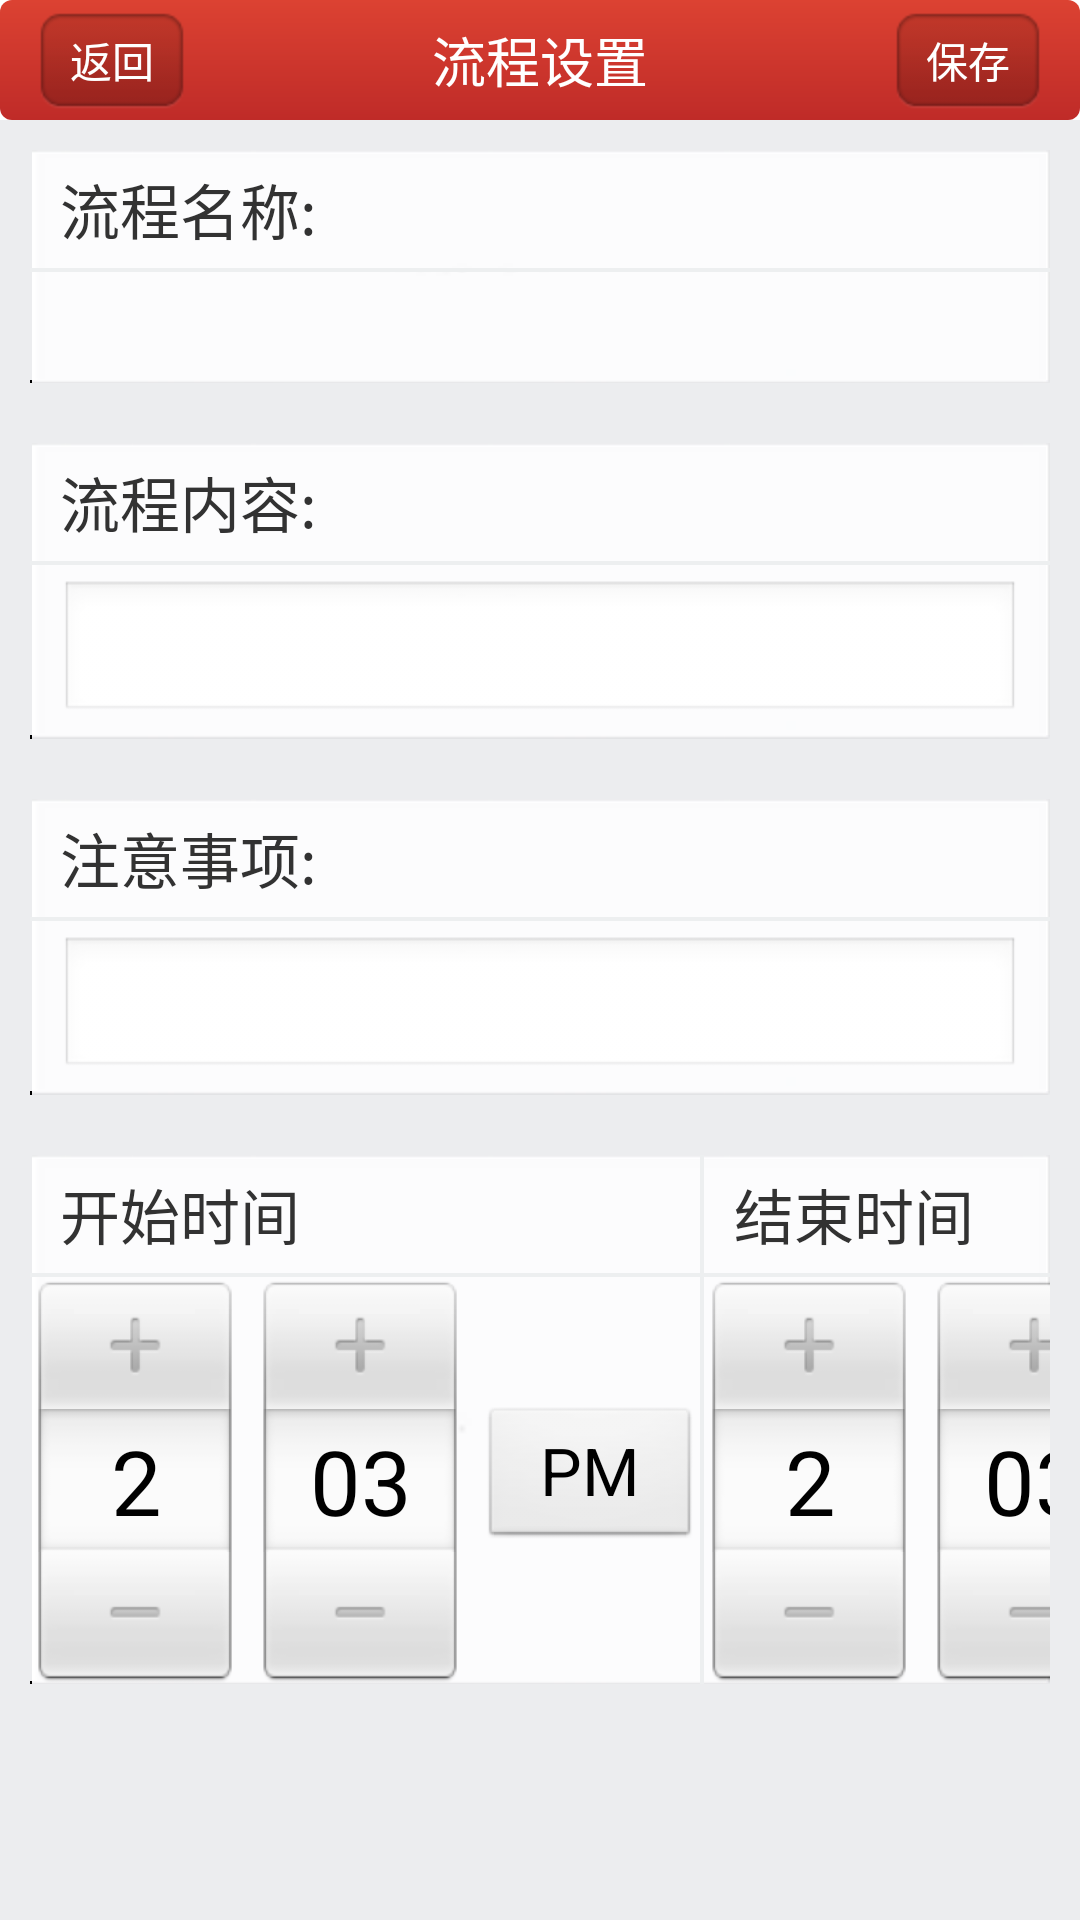

Android layout source for this screen:
<!-- AndroidManifest.xml: application theme AppTheme -->
<!-- res/layout/editor.xml -->
<?xml version="1.0" encoding="utf-8"?>
<RelativeLayout xmlns:android="http://schemas.android.com/apk/res/android"
    android:layout_width="fill_parent"
    android:layout_height="fill_parent" >

    <RelativeLayout
        android:id="@+id/listHeader"
        android:layout_width="fill_parent"
        android:layout_height="wrap_content"
        android:layout_alignParentTop="true"
        android:background="@drawable/topstyle"
        android:gravity="center_horizontal" >

        <TextView
            android:layout_width="wrap_content"
            android:layout_height="wrap_content"
            android:layout_centerInParent="true"
            android:text="流程设置"
            android:textColor="#ffffff"
            android:textSize="18dip" />

        <Button
            android:id="@+id/save"
            android:layout_width="wrap_content"
            android:layout_height="wrap_content"
            android:layout_alignParentRight="true"
            android:background="@drawable/headbutton"
            android:text="保存"
            android:textColor="#ffffff" />

        <Button
            android:id="@+id/cancel"
            android:layout_width="wrap_content"
            android:layout_height="wrap_content"
            android:layout_alignParentLeft="true"
            android:background="@drawable/headbutton"
            android:text="返回"
            android:textColor="#ffffff" />
    </RelativeLayout>

    <ScrollView
        android:layout_width="match_parent"
        android:layout_height="match_parent"
        android:layout_below="@id/listHeader"
        android:background="#ecedef" >

        <RelativeLayout
            android:layout_width="fill_parent"
            android:layout_height="fill_parent"
            android:layout_marginTop="10dp"
            android:orientation="vertical" >

            <LinearLayout
                android:id="@+id/namelinear"
                android:layout_width="fill_parent"
                android:layout_height="wrap_content"
                android:layout_marginLeft="10dp"
                android:layout_marginRight="10dp"
                android:background="@drawable/textbaceground"
                android:orientation="vertical" >

                <TextView
                    android:id="@+id/itemname"
                    android:layout_width="wrap_content"
                    android:layout_height="wrap_content"
                    android:layout_marginBottom="5dp"
                    android:layout_marginLeft="10dp"
                    android:layout_marginTop="5dp"
                    android:text="流程名称:"
                    android:textSize="20sp" />

                <ImageView
                    android:layout_width="fill_parent"
                    android:layout_height="wrap_content"
                    android:background="@drawable/hengline" />

                <TextView
                    android:id="@+id/getitembname"
                    android:layout_width="fill_parent"
                    android:layout_height="wrap_content"
                    android:layout_marginBottom="5dp"
                    android:layout_marginLeft="10dp"
                    android:layout_marginRight="10dp"
                    android:layout_marginTop="5dp"
                    android:ems="10"
                    android:textSize="20sp" />
            </LinearLayout>

            <LinearLayout
                android:id="@+id/contentlinear"
                android:layout_width="fill_parent"
                android:layout_height="wrap_content"
                android:layout_below="@id/namelinear"
                android:layout_marginLeft="10dp"
                android:layout_marginRight="10dp"
                android:layout_marginTop="20dp"
                android:background="@drawable/textbaceground"
                android:orientation="vertical" >

                <TextView
                    android:id="@+id/itemneirong"
                    android:layout_width="wrap_content"
                    android:layout_height="wrap_content"
                    android:layout_marginBottom="5dp"
                    android:layout_marginLeft="10dp"
                    android:layout_marginTop="5dp"
                    android:text="流程内容:"
                    android:textSize="20sp" />

                <ImageView
                    android:layout_width="fill_parent"
                    android:layout_height="wrap_content"
                    android:background="@drawable/hengline" />

                <EditText
                    android:id="@+id/getitembneirong"
                    android:layout_width="fill_parent"
                    android:layout_height="wrap_content"
                    android:layout_marginBottom="5dp"
                    android:layout_marginLeft="10dp"
                    android:layout_marginRight="10dp"
                    android:layout_marginTop="5dp"
                    android:ems="10"
                    android:textSize="20sp" >
                </EditText>
            </LinearLayout>

            <LinearLayout
                android:id="@+id/waringlinear"
                android:layout_width="fill_parent"
                android:layout_height="wrap_content"
                android:layout_below="@+id/contentlinear"
                android:layout_marginLeft="10dp"
                android:layout_marginRight="10dp"
                android:layout_marginTop="20dp"
                android:background="@drawable/textbaceground"
                android:orientation="vertical" >

                <TextView
                    android:id="@+id/itemzhuyi"
                    android:layout_width="wrap_content"
                    android:layout_height="wrap_content"
                    android:layout_marginBottom="5dp"
                    android:layout_marginLeft="10dp"
                    android:layout_marginRight="10dp"
                    android:layout_marginTop="5dp"
                    android:text="注意事项:"
                    android:textSize="20sp" />

                <ImageView
                    android:layout_width="fill_parent"
                    android:layout_height="wrap_content"
                    android:background="@drawable/hengline" />

                <EditText
                    android:id="@+id/getitembzhuyi"
                    android:layout_width="fill_parent"
                    android:layout_height="wrap_content"
                    android:layout_marginBottom="5dp"
                    android:layout_marginLeft="10dp"
                    android:layout_marginRight="10dp"
                    android:layout_marginTop="5dp"
                    android:ems="10"
                    android:textSize="20sp" />
            </LinearLayout>

            <LinearLayout
                android:id="@+id/timelinear"
                android:layout_width="fill_parent"
                android:layout_height="wrap_content"
                android:layout_below="@+id/waringlinear"
                android:layout_marginLeft="10dp"
                android:layout_marginRight="10dp"
                android:layout_marginTop="20dp"
                android:background="@drawable/textbaceground"
                android:orientation="horizontal" >

                <LinearLayout
                    android:id="@+id/startlinear"
                    android:layout_width="wrap_content"
                    android:layout_height="wrap_content"
                    android:orientation="vertical" >

                    <TextView
                        android:id="@+id/starttime"
                        android:layout_width="wrap_content"
                        android:layout_height="wrap_content"
                        android:layout_marginBottom="5dp"
                        android:layout_marginLeft="10dp"
                        android:layout_marginRight="10dp"
                        android:layout_marginTop="5dp"
                        android:text="@string/start"
                        android:textSize="20sp" />

                    <ImageView
                        android:layout_width="fill_parent"
                        android:layout_height="wrap_content"
                        android:background="@drawable/hengline" />

                    <TimePicker
                        android:id="@+id/starttimePicker"
                        android:layout_width="wrap_content"
                        android:layout_height="wrap_content" />
                </LinearLayout>

                <ImageView
                    android:layout_width="wrap_content"
                    android:layout_height="fill_parent"
                    android:background="@drawable/shuxian" />

                <LinearLayout
                    android:id="@+id/endlinear"
                    android:layout_width="wrap_content"
                    android:layout_height="wrap_content"
                    android:orientation="vertical" >

                    <TextView
                        android:layout_width="wrap_content"
                        android:layout_height="wrap_content"
                        android:layout_marginBottom="5dp"
                        android:layout_marginLeft="10dp"
                        android:layout_marginRight="10dp"
                        android:layout_marginTop="5dp"
                        android:text="@string/end"
                        android:textSize="20sp" />

                    <ImageView
                        android:layout_width="fill_parent"
                        android:layout_height="wrap_content"
                        android:background="@drawable/hengline" />

                    <TimePicker
                        android:id="@+id/endtimePicker"
                        android:layout_width="wrap_content"
                        android:layout_height="wrap_content" />
                </LinearLayout>
            </LinearLayout>
        </RelativeLayout>
    </ScrollView>

</RelativeLayout>
<!-- resources referenced by this layout -->
<resources>
  <!-- drawable headbutton (drawable-hdpi) -->
  <?xml version="1.0" encoding="UTF-8"?>
  <selector xmlns:android="http://schemas.android.com/apk/res/android">
  
      <item android:drawable="@drawable/miui_title_button_p" android:state_pressed="true"/>
      <item android:drawable="@drawable/miui_title_button_p" android:state_focused="true"/>
      <item android:drawable="@drawable/miui_title_button_n"/>
  
  </selector>
  <!-- drawable hengline: png bitmap (drawable-hdpi, 2807 bytes) -->
  <!-- drawable shuxian: png bitmap (drawable-hdpi, 2810 bytes) -->
  <!-- drawable topstyle (drawable) -->
  <?xml version="1.0" encoding="UTF-8"?>
  <shape xmlns:android="http://schemas.android.com/apk/res/android"
      android:shape="rectangle" >
  
      <gradient
          android:angle="90"
          android:endColor="#dc4232"
          android:startColor="#bf2b28" />
  
      <padding
          android:bottom="2dp"
          android:left="7dp"
          android:right="7dp"
          android:top="2dp" />
  
      <corners android:radius="4dp" />
  
  </shape>
  <string name="end">结束时间</string>
  <string name="start">开始时间</string>
  <style name="AppTheme" parent="AppBaseTheme">
  
          
          <item name="android:windowNoTitle">true</item>
      </style>
  <!-- drawable miui_title_button_p: png bitmap (drawable-hdpi, 1570 bytes) -->
  <!-- drawable miui_title_button_n: png bitmap (drawable-hdpi, 1616 bytes) -->
  <style name="AppBaseTheme" parent="android:Theme.Light">
          
      </style>
</resources>
